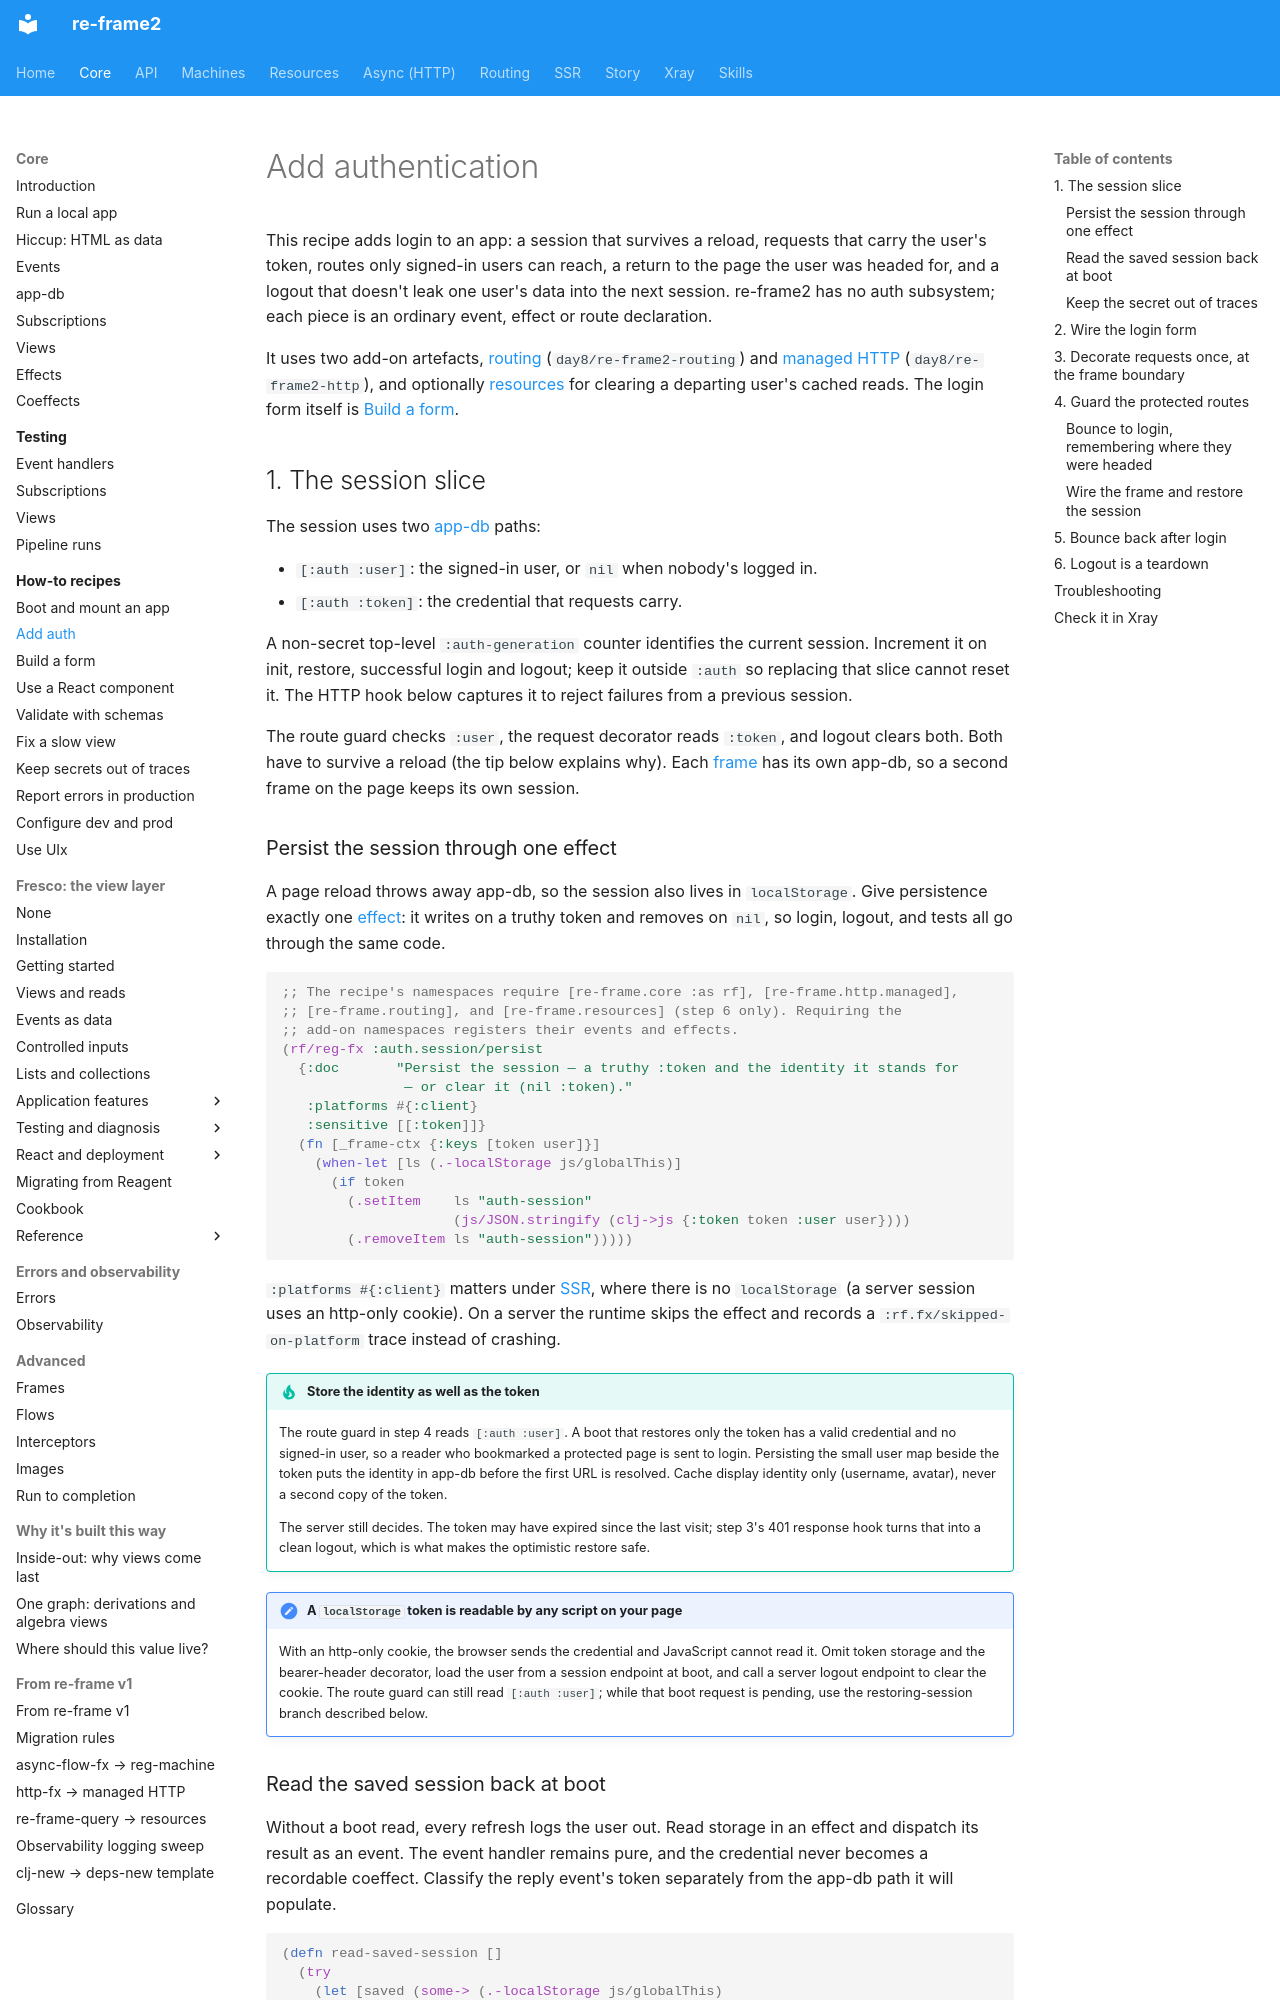

repository: day8/re-frame2 · page: core/how-to/add-auth/index.html · generator: mkdocs

# Add authentication

This recipe adds login to an app: a session that survives a reload, requests that carry the user's token, routes only signed-in users can reach, a return to the page the user was headed for, and a logout that doesn't leak one user's data into the next session. re-frame2 has no auth subsystem; each piece is an ordinary event, effect or route declaration.

It uses two add-on artefacts, [routing](../../routing/concepts.md) (`day8/re-frame2-routing`) and [managed HTTP](../../async/http.md) (`day8/re-frame2-http`), and optionally [resources](../../resources/concepts.md) for clearing a departing user's cached reads. The login form itself is [Build a form](build-a-form.md).

## 1. The session slice

The session uses two [app-db](../glossary.md#app-db) paths:

- `[:auth :user]`: the signed-in user, or `nil` when nobody's logged in.
- `[:auth :token]`: the credential that requests carry.

A non-secret top-level `:auth-generation` counter identifies the current session. Increment it on init, restore, successful login and logout; keep it outside `:auth` so replacing that slice cannot reset it. The HTTP hook below captures it to reject failures from a previous session.

The route guard checks `:user`, the request decorator reads `:token`, and logout clears both. Both have to survive a reload (the tip below explains why). Each [frame](../glossary.md#frame) has its own app-db, so a second frame on the page keeps its own session.

### Persist the session through one effect

A page reload throws away app-db, so the session also lives in `localStorage`. Give persistence exactly one [effect](../glossary.md#effect): it writes on a truthy token and removes on `nil`, so login, logout, and tests all go through the same code.

```clojure
;; The recipe's namespaces require [re-frame.core :as rf], [re-frame.http.managed],
;; [re-frame.routing], and [re-frame.resources] (step 6 only). Requiring the
;; add-on namespaces registers their events and effects.
(rf/reg-fx :auth.session/persist
  {:doc       "Persist the session — a truthy :token and the identity it stands for
               — or clear it (nil :token)."
   :platforms #{:client}
   :sensitive [[:token]]}
  (fn [_frame-ctx {:keys [token user]}]
    (when-let [ls (.-localStorage js/globalThis)]
      (if token
        (.setItem    ls "auth-session"
                     (js/JSON.stringify (clj->js {:token token :user user})))
        (.removeItem ls "auth-session")))))
```

`:platforms #{:client}` matters under [SSR](../../ssr/glossary.md#ssr), where there is no `localStorage` (a server session uses an http-only cookie). On a server the runtime skips the effect and records a `:rf.fx/skipped-on-platform` trace instead of crashing.

!!! tip "Store the identity as well as the token"

    The route guard in step 4 reads `[:auth :user]`. A boot that restores only the token has a valid credential and no signed-in user, so a reader who bookmarked a protected page is sent to login. Persisting the small user map beside the token puts the identity in app-db before the first URL is resolved. Cache display identity only (username, avatar), never a second copy of the token.

    The server still decides. The token may have expired since the last visit; step 3's 401 response hook turns that into a clean logout, which is what makes the optimistic restore safe.

!!! note "A `localStorage` token is readable by any script on your page"

    With an http-only cookie, the browser sends the credential and JavaScript cannot read it. Omit token storage and the bearer-header decorator, load the user from a session endpoint at boot, and call a server logout endpoint to clear the cookie. The route guard can still read `[:auth :user]`; while that boot request is pending, use the restoring-session branch described below.
